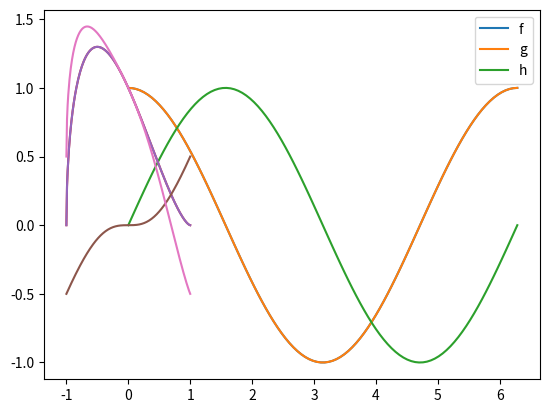

Recreate this plot in Python.
## Q1
import matplotlib.pyplot as plt
import numpy as np
x = np.linspace(0,2*np.pi,100) # 100 pts
plt.plot(x,np.cos(x))
plt.show()
""" Affiche x->cos(x) sur [0,2pi]"""
## Q2
import matplotlib.pyplot as plt
import numpy as np
x = np.linspace(0,2*np.pi,100) # 100pts
plt.plot(x,np.cos(x),x,np.sin(x))
plt.legend(["cos","sin"])
plt.show()
## Q3
import matplotlib.pyplot as plt
import numpy as np
def f(x):
    return (1-x)*((1-x**2)**0.5)
x = np.linspace(-1,1,200)
plt.plot(x,f(x))
plt.show()
## Q4
import matplotlib.pyplot as plt
import numpy as np
# f
# Arg : réel x
# Retourne : un réel égal à (1-x)*sqrt(1-x**2)
def f(x):
    return (1-x)*((1-x**2)**0.5)
# g
# Arg : réel x
# Retourne : un réel x**3 / x**2 + 1
def g(x):
    return (x**3)/(x**2 +1)
# h
# Arg : réel x
# Retourne : un réel égal à f(x)-g(x)
def h(x):
    return f(x)-g(x)
x = np.linspace(-1,1,200)
plt.plot(x,f(x),x,g(x),x,h(x))
plt.legend(["f","g","h"])
plt.show()